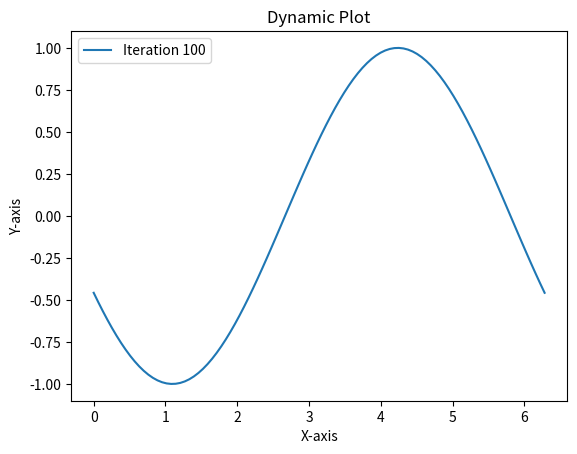

The matplotlib source for this figure:
import matplotlib.pyplot as plt
import numpy as np
import time

# Enable interactive mode
plt.ion()

# Create a figure
fig = plt.figure()

# Data range
x = np.linspace(0, 2 * np.pi, 100)

for i in range(100):
    # Clear the figure
    plt.clf()
    
    # Generate new data
    y = np.sin(x + i * 0.1)
    
    # Redraw the plot
    plt.plot(x, y, label=f"Iteration {i+1}")
    plt.legend()
    
    # Add title and labels
    plt.title("Dynamic Plot")
    plt.xlabel("X-axis")
    plt.ylabel("Y-axis")
    
    # Draw the updated plot
    plt.draw()
    
    # Pause to refresh the figure
    plt.pause(0.1)

# Keep the plot open after the loop
plt.ioff()
plt.show()
